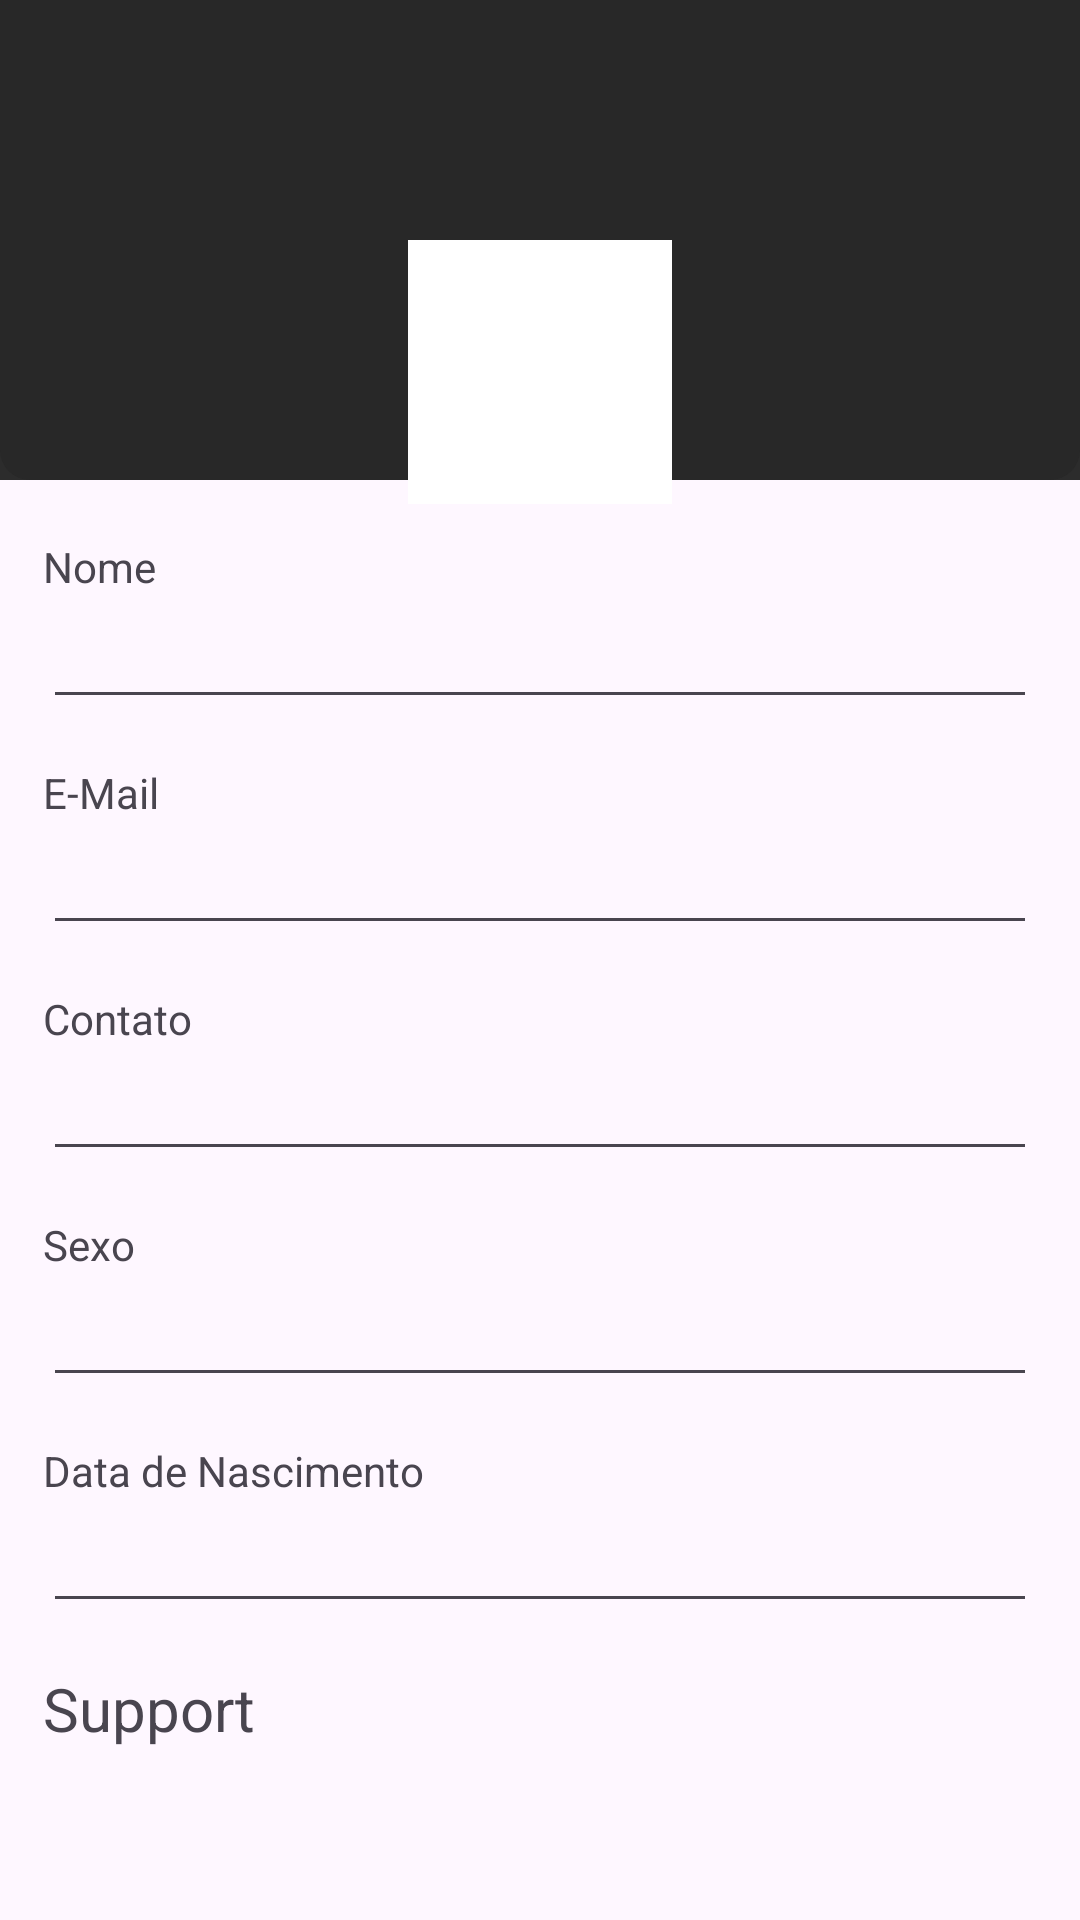

This screen was rendered from an Android layout file. Write that file and the resources it references.
<!-- AndroidManifest.xml: application theme Theme.AcessoSoftHouse -->
<!-- res/layout/fragment_perfil.xml -->
<?xml version="1.0" encoding="utf-8"?>
<androidx.constraintlayout.widget.ConstraintLayout
    xmlns:android="http://schemas.android.com/apk/res/android"
    xmlns:tools="http://schemas.android.com/tools"
    android:layout_width="match_parent"
    android:layout_height="match_parent"
    xmlns:app="http://schemas.android.com/apk/res-auto"
    tools:context=".Fragments.PerfilFragment">

    <ImageView
        android:id="@+id/iv_perfil"
        android:layout_width="match_parent"
        android:layout_height="0dp"
        android:background="@color/profileBackground"
        android:src="@drawable/transparent_background"
        app:layout_constraintBottom_toTopOf="@+id/guideline1"
        app:layout_constraintEnd_toEndOf="parent"
        app:layout_constraintHorizontal_bias="0.5"
        app:layout_constraintStart_toStartOf="parent"
        app:layout_constraintTop_toTopOf="parent" />

    <ImageView
        android:layout_width="88sp"
        android:layout_height="88sp"
        android:layout_marginTop="80sp"
        android:background="@color/white"
        android:importantForAccessibility="no"
        app:layout_constraintCircleRadius="10sp"
        app:layout_constraintEnd_toEndOf="parent"
        app:layout_constraintStart_toStartOf="parent"
        app:layout_constraintTop_toTopOf="parent" />

    <TextView
        android:id="@+id/txt_nome"
        android:layout_width="wrap_content"
        android:layout_height="wrap_content"
        android:text="Nome"
        app:layout_constraintStart_toStartOf="@+id/guidelineHorizenLeft"
        app:layout_constraintTop_toTopOf="@+id/guideline2" />

    <EditText
        android:id="@+id/edt_nome"
        android:layout_width="0dp"
        android:layout_height="wrap_content"
        android:inputType="text"
        android:text=""
        app:layout_constraintEnd_toStartOf="@+id/guidelineHorizonRight"
        app:layout_constraintStart_toStartOf="@+id/guidelineHorizenLeft"
        app:layout_constraintTop_toBottomOf="@+id/txt_nome" />

    <TextView
        android:id="@+id/txt_email"
        android:layout_width="wrap_content"
        android:layout_height="wrap_content"
        android:layout_marginTop="15dp"
        android:text="E-Mail"
        app:layout_constraintStart_toStartOf="@+id/guidelineHorizenLeft"
        app:layout_constraintTop_toBottomOf="@+id/edt_nome" />

    <EditText
        android:id="@+id/edt_email"
        android:layout_width="0dp"
        android:layout_height="wrap_content"
        android:inputType="textEmailAddress"
        app:layout_constraintEnd_toStartOf="@+id/guidelineHorizonRight"
        app:layout_constraintStart_toStartOf="@+id/guidelineHorizenLeft"
        app:layout_constraintTop_toBottomOf="@+id/txt_email" />

    <TextView
        android:id="@+id/txt_contato"
        android:layout_width="wrap_content"
        android:layout_height="wrap_content"
        android:layout_marginTop="15dp"
        android:text="Contato"
        app:layout_constraintStart_toStartOf="@+id/guidelineHorizenLeft"
        app:layout_constraintTop_toBottomOf="@+id/edt_email" />

    <EditText
        android:id="@+id/edt_contato"
        android:layout_width="0dp"
        android:layout_height="wrap_content"
        android:ems="10"
        android:inputType="phone"
        app:layout_constraintEnd_toStartOf="@+id/guidelineHorizonRight"
        app:layout_constraintStart_toStartOf="@+id/guidelineHorizenLeft"
        app:layout_constraintTop_toBottomOf="@+id/txt_contato" />

    <TextView
        android:id="@+id/txt_sexo"
        android:layout_width="wrap_content"
        android:layout_height="wrap_content"
        android:layout_marginTop="15dp"
        android:text="Sexo"
        app:layout_constraintStart_toStartOf="@+id/guidelineHorizenLeft"
        app:layout_constraintTop_toBottomOf="@+id/edt_contato" />

    <EditText
        android:id="@+id/edt_sexo"
        android:layout_width="0dp"
        android:layout_height="wrap_content"
        android:ems="10"
        android:inputType="text"
        app:layout_constraintEnd_toStartOf="@+id/guidelineHorizonRight"
        app:layout_constraintStart_toStartOf="@+id/guidelineHorizenLeft"
        app:layout_constraintTop_toBottomOf="@+id/txt_sexo" />

    <TextView
        android:id="@+id/txt_nascimento"
        android:layout_width="wrap_content"
        android:layout_height="wrap_content"
        android:layout_marginTop="15dp"
        android:text="Data de Nascimento"
        app:layout_constraintStart_toStartOf="@+id/guidelineHorizenLeft"
        app:layout_constraintTop_toBottomOf="@+id/edt_sexo" />

    <EditText
        android:id="@+id/edt_nascimento"
        android:layout_width="0dp"
        android:layout_height="wrap_content"
        android:ems="10"
        android:inputType="date"
        app:layout_constraintEnd_toStartOf="@+id/guidelineHorizonRight"
        app:layout_constraintStart_toStartOf="@+id/guidelineHorizenLeft"
        app:layout_constraintTop_toBottomOf="@+id/txt_nascimento" />

    <TextView
        android:id="@+id/txt_support"
        android:layout_width="wrap_content"
        android:layout_height="wrap_content"
        android:layout_marginTop="15dp"
        android:textSize="20dp"
        android:text="Support"
        app:layout_constraintStart_toStartOf="@+id/guidelineHorizenLeft"
        app:layout_constraintTop_toBottomOf="@+id/edt_nascimento" />



    <androidx.constraintlayout.widget.Guideline
        android:id="@+id/guideline1"
        android:layout_width="wrap_content"
        android:layout_height="wrap_content"
        android:orientation="horizontal"
        app:layout_constraintGuide_percent="0.25" />

    <androidx.constraintlayout.widget.Guideline
        android:id="@+id/guideline2"
        android:layout_width="wrap_content"
        android:layout_height="wrap_content"
        android:orientation="horizontal"
        app:layout_constraintGuide_percent="0.28" />

    <androidx.constraintlayout.widget.Guideline
        android:id="@+id/guidelineHorizenLeft"
        android:layout_width="wrap_content"
        android:layout_height="wrap_content"
        android:orientation="vertical"
        app:layout_constraintGuide_percent="0.04" />

    <androidx.constraintlayout.widget.Guideline
        android:id="@+id/guidelineHorizonRight"
        android:layout_width="wrap_content"
        android:layout_height="wrap_content"
        android:orientation="vertical"
        app:layout_constraintGuide_percent="0.96" />

</androidx.constraintlayout.widget.ConstraintLayout>
<!-- resources referenced by this layout -->
<resources>
  <color name="profileBackground">#2C2C2C</color>
  <color name="white">#FFFFFFFF</color>
  <!-- drawable transparent_background (drawable) -->
  <?xml version="1.0" encoding="utf-8"?>
  <shape xmlns:android="http://schemas.android.com/apk/res/android"
      android:shape="rectangle">
  
      <corners
          android:bottomLeftRadius="10dp"
          android:bottomRightRadius="10dp">
  
      </corners>
      <solid android:color="#C1272727"></solid>
  </shape>
  <style name="Theme.AcessoSoftHouse" parent="Base.Theme.AcessoSoftHouse" />
  <style name="Base.Theme.AcessoSoftHouse" parent="Theme.Material3.DayNight.NoActionBar">
          
          <item name="colorPrimary">@color/primary</item>
      </style>
  <color name="primary">#BC252424</color>
</resources>
